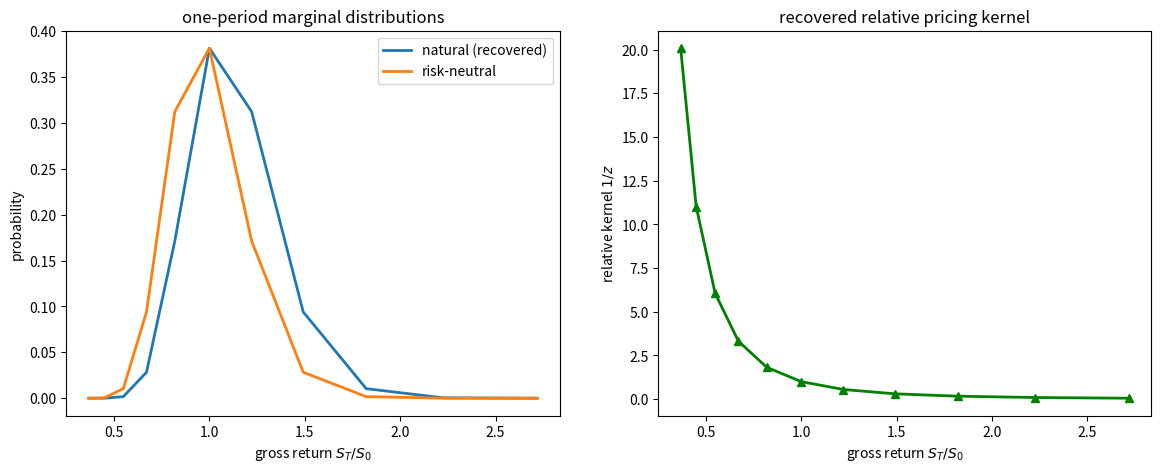
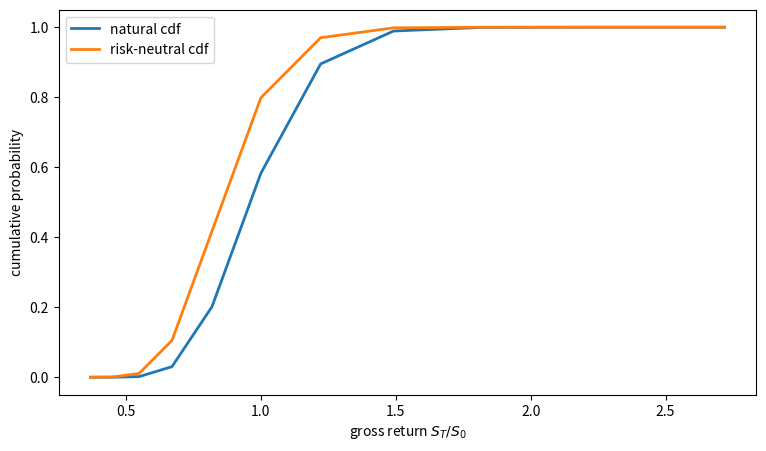
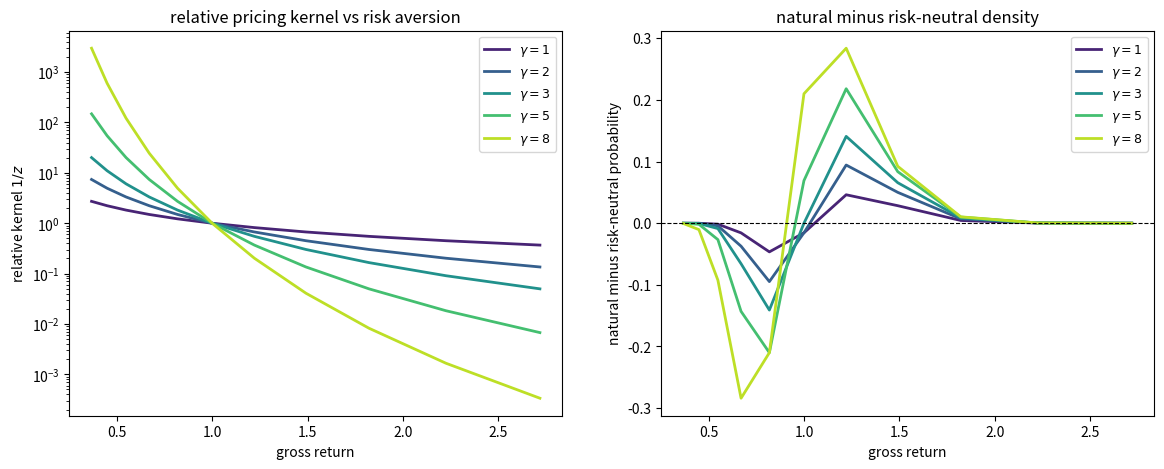
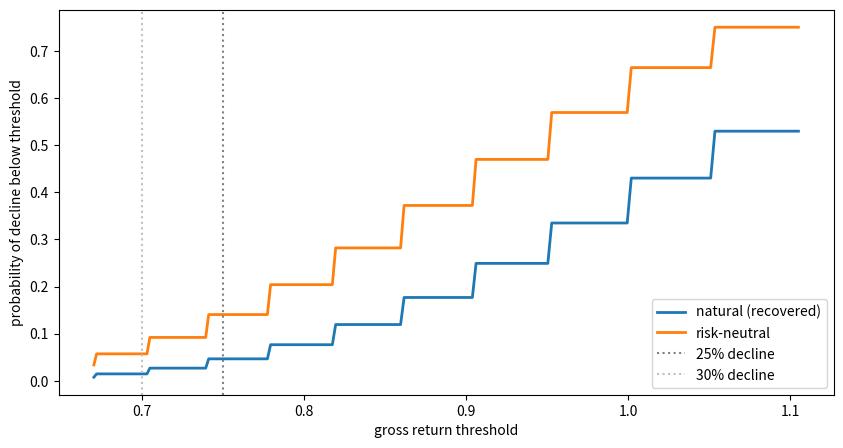
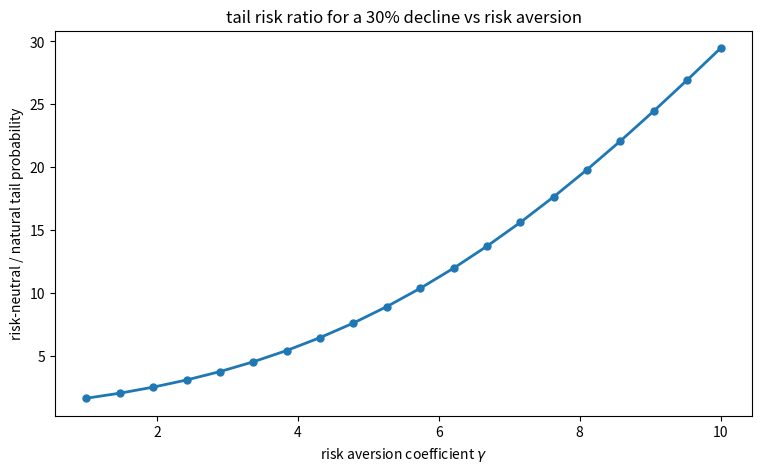

These charts were generated, in order, by the following Python code:
import numpy as np
import matplotlib.pyplot as plt
from scipy.linalg import eig
from scipy.stats import norm
import matplotlib.cm as cm

def build_state_price_matrix(μ, σ, γ, ρ, T=1.0, n_states=11, n_σ=5):
    """Build a discretized lognormal/CRRA state-price matrix."""
    states = np.linspace(-n_σ * σ * np.sqrt(T),
                          n_σ * σ * np.sqrt(T),
                          n_states)
    ds = states[1] - states[0]

    m = n_states
    P = np.zeros((m, m))
    F = np.zeros((m, m))

    drift = (μ - 0.5 * σ**2) * T

    # First build a row-stochastic natural transition matrix on the bounded grid
    for i in range(m):
        s_i = states[i]
        for j in range(m):
            s_j = states[j]
            log_return = s_j - s_i
            F[i, j] = norm.pdf(log_return, loc=drift,
                               scale=σ * np.sqrt(T)) * ds

        F[i] = F[i] / F[i].sum()

        # Price each Arrow claim as natural probability times the CRRA kernel
        for j in range(m):
            log_return = states[j] - s_i
            kernel = np.exp(-ρ * T) * np.exp(-γ * log_return)
            P[i, j] = kernel * F[i, j]

    return P, states

μ = 0.08    # 8% annual expected return
σ = 0.20    # 20% annual volatility
γ = 3.0     # CRRA coefficient
ρ = 0.02    # 2% annual continuous discount rate
T = 1.0     # one-year horizon

P, states = build_state_price_matrix(μ, σ, γ, ρ, T,
                                     n_states=11, n_σ=5)

print("State-price row sums:")
print(np.round(P.sum(axis=1), 4))
print(f"Middle-state risk-free rate: {-np.log(P[5].sum()):.4f}")

def recover_natural_distribution(P, tol=1e-10):
    """
    Recover natural probabilities and the relative pricing kernel
    from state prices.
    """

    m = P.shape[0]

    eigenvalues, eigenvectors = eig(P)
    eigenvalues = np.real_if_close(eigenvalues, tol=1000)
    eigenvectors = np.real_if_close(eigenvectors, tol=1000)

    # Ross recovery uses the Perron root and its strictly positive eigenvector
    real_mask = np.isreal(eigenvalues)
    real_eigenvalues = np.asarray(
        eigenvalues[real_mask].real, dtype=float)
    real_eigenvectors = np.asarray(
        eigenvectors[:, real_mask].real, dtype=float)

    order = np.argsort(real_eigenvalues)[::-1]

    for idx in order:
        β_candidate = real_eigenvalues[idx]
        z_candidate = real_eigenvectors[:, idx]

        if np.mean(z_candidate) < 0:
            z_candidate = -z_candidate

        # eig returns eigenvectors of unit Euclidean norm, so the smallest entry
        # of a legitimately positive z can be far below any absolute threshold
        # (it is of order e^{-2γ n_σ σ√T} here). We therefore rescale and test
        # the sign, which makes the test invariant to the eigenvector's scale.
        z_candidate = z_candidate / np.max(np.abs(z_candidate))

        if β_candidate > 0 and np.all(z_candidate > 0):
            β_recovered = β_candidate
            z = z_candidate
            break
    else:
        raise ValueError("No strictly positive real eigenvector found")

    z = z / z[m // 2]

    D = np.diag(1.0 / z)
    D_inv = np.diag(z)

    # Converts state prices into probabilities
    F = (1.0 / β_recovered) * D @ P @ D_inv

    min_entry = F.min()
    row_sum_error = np.max(np.abs(F.sum(axis=1) - 1.0))

    if min_entry < -tol:
        raise ValueError(f"Recovered F has negative entries: min={min_entry}")

    if row_sum_error > 1e-8:
        raise ValueError(
            f"Recovered F row sums are not one: max error={row_sum_error}"
        )

    # The kernel relative to the middle state normalization
    φ_relative = 1.0 / z

    return F, z, β_recovered, φ_relative

F, z, β_rec, φ_relative = recover_natural_distribution(P)

print("Ross-normalized kernel 1/z (middle state = 1):")
print(np.round(φ_relative, 4))

def true_lognormal_transition_matrix(states, μ, σ, T):
    """
    Construct the bounded-grid natural transition matrix used in the simulation.
    """
    m = len(states)
    ds = states[1] - states[0]
    drift = (μ - 0.5 * σ**2) * T
    F_true = np.zeros((m, m))

    for i in range(m):
        log_returns = states - states[i]
        F_true[i] = norm.pdf(log_returns, loc=drift,
                             scale=σ * np.sqrt(T)) * ds
        F_true[i] = F_true[i] / F_true[i].sum()

    return F_true


F_true = true_lognormal_transition_matrix(states, μ, σ, T)
P_reconstructed = β_rec * (z[:, None] / z[None, :]) * F

print("Recovery numerical checks")
print(f"max |F - true F| = {np.max(np.abs(F - F_true)):.2e}")
print(f"max |P - recovered kernel times F| = "
      f"{np.max(np.abs(P - P_reconstructed)):.2e}")

mid = len(states) // 2

row_sums = P.sum(axis=1, keepdims=True)

# Normalize Arrow prices by the one-period riskless bond price in each state
Q_rn = P / row_sums

f_nat = F[mid, :]
f_rn = Q_rn[mid, :]

gross_returns = np.exp(states)

fig, axes = plt.subplots(1, 2, figsize=(14, 5))

axes[0].plot(gross_returns, f_nat, label='natural (recovered)', lw=2)
axes[0].plot(gross_returns, f_rn, label='risk-neutral', lw=2)
axes[0].set_xlabel('gross return $S_T / S_0$')
axes[0].set_ylabel('probability')
axes[0].set_title('one-period marginal distributions')
axes[0].legend()

axes[1].plot(gross_returns, φ_relative, 'g-^', lw=2)
axes[1].set_xlabel('gross return $S_T / S_0$')
axes[1].set_ylabel('relative kernel $1/z$')
axes[1].set_title('recovered relative pricing kernel')
plt.show()

cdf_nat = np.cumsum(f_nat)
cdf_rn = np.cumsum(f_rn)

fig, ax = plt.subplots(figsize=(9, 5))
ax.plot(gross_returns, cdf_nat, lw=2, label='natural cdf')
ax.plot(gross_returns, cdf_rn, lw=2, label='risk-neutral cdf')
ax.set_xlabel('gross return $S_T / S_0$')
ax.set_ylabel('cumulative probability')
ax.legend()
plt.show()

print(f"Natural CDF <= Risk-neutral CDF at all states: "
      f"{np.all(cdf_nat <= cdf_rn + 1e-10)}")

γs = [1.0, 2.0, 3.0, 5.0, 8.0]
colors = cm.viridis(np.linspace(0.1, 0.9, len(γs)))

fig, axes = plt.subplots(1, 2, figsize=(14, 5))

for γ_val, color in zip(γs, colors):
    P_g, states_g = build_state_price_matrix(μ, σ, γ_val, ρ, T)
    F_g, z_g, β_g, φ_relative_g = recover_natural_distribution(P_g)
    mid_g = len(states_g) // 2

    f_nat_g = F_g[mid_g, :]
    row_sum = P_g[mid_g].sum()
    f_rn_g = P_g[mid_g] / row_sum

    gross = np.exp(states_g)

    axes[0].plot(gross, φ_relative_g, color=color, lw=2,
                 label=f'$\\gamma={γ_val:.0f}$')
    axes[1].plot(gross, f_nat_g - f_rn_g, color=color, lw=2,
                 label=f'$\\gamma={γ_val:.0f}$')

axes[0].set_yscale('log')
axes[0].set_xlabel('gross return')
axes[0].set_ylabel('relative kernel $1/z$')
axes[0].set_title('relative pricing kernel vs risk aversion')
axes[0].legend(fontsize=9)

axes[1].axhline(0, color='k', lw=0.8, ls='--')
axes[1].set_xlabel('gross return')
axes[1].set_ylabel('natural minus risk-neutral probability')
axes[1].set_title('natural minus risk-neutral density')
axes[1].legend(fontsize=9)

plt.show()

true_ρs = np.linspace(0.00, 0.06, 13)
recovered_ρs = np.empty_like(true_ρs)

for k, rho in enumerate(true_ρs):
    P_d, _ = build_state_price_matrix(μ, σ, γ=3.0, ρ=rho, T=1.0)
    _, _, β_d, _ = recover_natural_distribution(P_d)
    recovered_ρs[k] = -np.log(β_d)

print(
    f"max |true ρ - recovered ρ| = {np.max(np.abs(true_ρs - recovered_ρs)):.2e}")
np.column_stack([true_ρs, recovered_ρs])

thresholds = np.linspace(-0.40, 0.10, 200)

def tail_prob(f_dist, states, threshold):
    """Left-tail probability for log returns."""
    return float(np.sum(f_dist[states <= threshold]))

P_base, states_base = build_state_price_matrix(
    μ, σ, γ=3.0, ρ=0.02, T=1.0,
    n_states=41, n_σ=5)
F_base, z_base, β_base, φ_relative_base = recover_natural_distribution(P_base)

mid_b = len(states_base) // 2
f_nat_base = F_base[mid_b]
f_rn_base = P_base[mid_b] / P_base[mid_b].sum()

prob_nat = [tail_prob(f_nat_base, states_base, t) for t in thresholds]
prob_rn = [tail_prob(f_rn_base, states_base, t) for t in thresholds]

fig, ax = plt.subplots(figsize=(10, 5))
ax.plot(np.exp(thresholds), prob_nat, lw=2, label='natural (recovered)')
ax.plot(np.exp(thresholds), prob_rn, lw=2, label='risk-neutral')
ax.set_xlabel('gross return threshold')
ax.set_ylabel('probability of decline below threshold')
ax.axvline(x=0.75, color='gray', ls=':', lw=1.5, label='25% decline')
ax.axvline(x=0.70, color='silver', ls=':', lw=1.5, label='30% decline')
ax.legend()
plt.show()

P_ex = np.array([
    [0.5950, 0.1700, 0.0272],
    [0.159375, 0.5525, 0.1360],
    [0.06640625, 0.31875, 0.5525]
])

eigenvalues, eigenvectors = eig(P_ex)
real_mask = np.isreal(eigenvalues)
real_ev = eigenvalues[real_mask].real
real_evec = eigenvectors[:, real_mask].real

idx = np.argmax(real_ev)
β_ex = real_ev[idx]
z_ex = real_evec[:, idx]
if z_ex.min() < 0:
    z_ex = -z_ex
z_ex = z_ex / z_ex[1]

print(f"β = {β_ex:.6f}")
print(f"z = {z_ex}")

D_ex = np.diag(1.0 / z_ex)
D_inv_ex = np.diag(z_ex)
F_ex = (1.0 / β_ex) * D_ex @ P_ex @ D_inv_ex

print("\nRecovered F:")
print(np.round(F_ex, 4))

print(f"\nRow sums: {np.round(F_ex.sum(axis=1), 8)}")
print(f"Nonnegative: {(F_ex >= -1e-10).all()}")

φ_relative_ex = 1.0 / z_ex
print(f"\nrelative kernel 1/z = {np.round(φ_relative_ex, 4)}")
print(f"Decreasing: {φ_relative_ex[0] > φ_relative_ex[1] > φ_relative_ex[2]}")

eigenvalues, eigenvectors = eig(P_ex)
real_mask = np.isreal(eigenvalues)
real_ev = eigenvalues[real_mask].real
real_evec = eigenvectors[:, real_mask].real
idx = np.argmax(real_ev)
β_ex = real_ev[idx]
z_ex = real_evec[:, idx]
if z_ex.min() < 0:
    z_ex = -z_ex
z_ex = z_ex / z_ex[1]

D_ex = np.diag(1.0 / z_ex)
D_inv_ex = np.diag(z_ex)
F_ex = (1.0 / β_ex) * D_ex @ P_ex @ D_inv_ex

start = 1
f_marg = F_ex[start]
q_marg = P_ex[start] / P_ex[start].sum()

print("One-step marginals from state 2:")
print(f"natural     = {np.round(f_marg, 4)}")
print(f"risk-neutral = {np.round(q_marg, 4)}")

cdf_nat = np.cumsum(f_marg)
cdf_rn = np.cumsum(q_marg)

print("\nCDFs:")
for k in range(3):
    print(f"state {k+1}: natural = {cdf_nat[k]:.4f}, risk-neutral = {cdf_rn[k]:.4f}")

dominates = np.all(cdf_nat <= cdf_rn + 1e-10)
print(f"\nNatural CDF <= risk-neutral CDF: {dominates}")

def tail_risk_ratio(γ, threshold, μ=0.08, σ=0.20, ρ=0.02, T=1.0):
    """Risk-neutral / natural left-tail probability."""
    P_g, states_g = build_state_price_matrix(
        μ, σ, γ, ρ, T, n_states=41, n_σ=5)

    F_g, _, _, _ = recover_natural_distribution(P_g)

    mid_g = len(states_g) // 2

    f_nat_g = F_g[mid_g]
    f_rn_g = P_g[mid_g] / P_g[mid_g].sum()

    p_nat = float(np.sum(f_nat_g[states_g <= threshold]))
    p_rn = float(np.sum(f_rn_g[states_g <= threshold]))

    if p_nat < 1e-12:
        return np.nan
    return p_rn / p_nat


γs = np.linspace(1.0, 10.0, 20)
threshold_30 = np.log(0.70)
ratios = [tail_risk_ratio(g, threshold_30) for g in γs]

plt.figure(figsize=(9, 5))
plt.plot(γs, ratios, '-o', ms=5, lw=2)
plt.xlabel('risk aversion coefficient $\\gamma$')
plt.ylabel('risk-neutral / natural tail probability')
plt.title('tail risk ratio for a 30% decline vs risk aversion')
plt.show()
